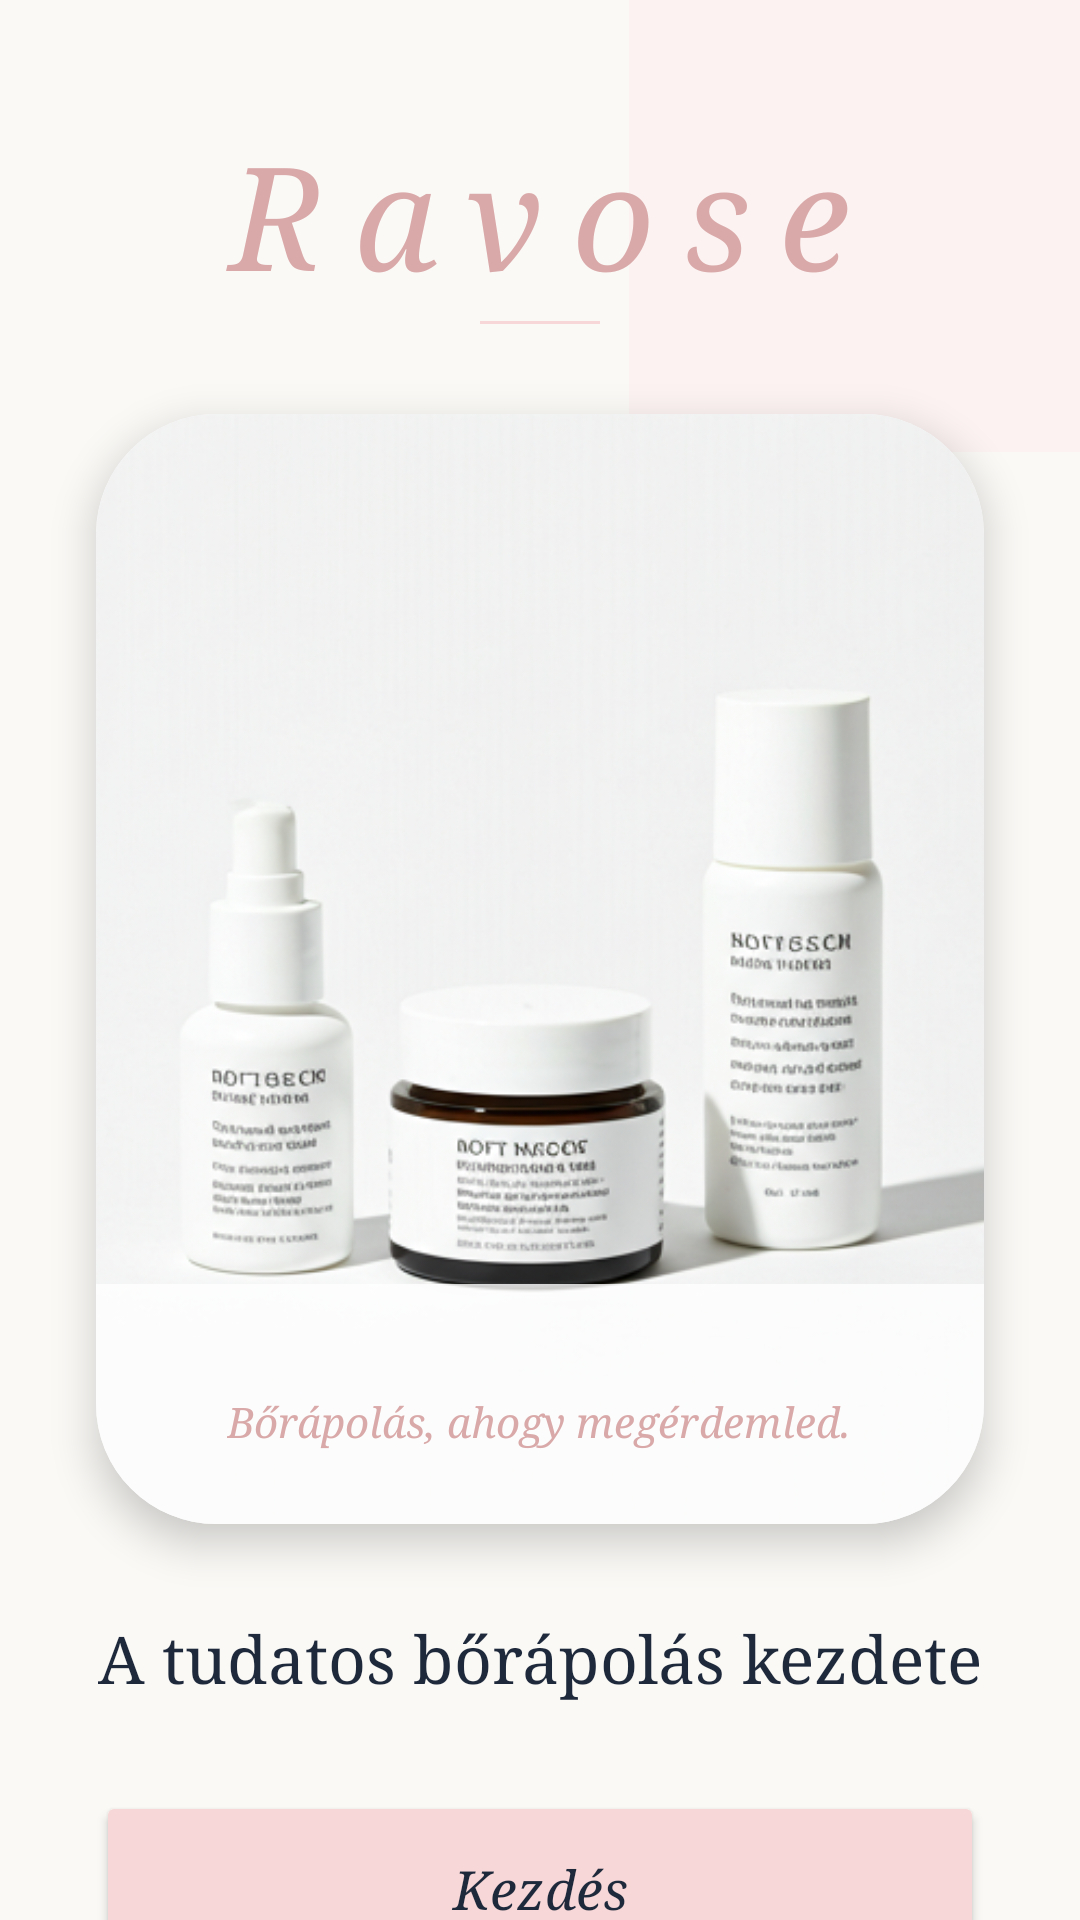

Write the Android layout XML for this screen, with the resource values it uses.
<!-- AndroidManifest.xml: application theme Theme.MyApplication -->
<!-- res/layout/layout.xml -->
<?xml version="1.0" encoding="utf-8"?>
<androidx.constraintlayout.widget.ConstraintLayout
    xmlns:android="http://schemas.android.com/apk/res/android"
    xmlns:app="http://schemas.android.com/apk/res-auto"
    xmlns:tools="http://schemas.android.com/tools"
    android:layout_width="match_parent"
    android:layout_height="match_parent"
    android:background="@color/cream"
    tools:context=".MainActivity">

    <View
        android:layout_width="200dp"
        android:layout_height="200dp"
        android:background="@color/soft_pink"
        android:alpha="0.5"
        app:layout_constraintTop_toTopOf="parent"
        app:layout_constraintEnd_toEndOf="parent"
        android:layout_marginEnd="-50dp"
        android:layout_marginTop="-50dp" />

    <androidx.core.widget.NestedScrollView
        android:layout_width="match_parent"
        android:layout_height="match_parent"
        android:fillViewport="true">

        <androidx.constraintlayout.widget.ConstraintLayout
            android:layout_width="match_parent"
            android:layout_height="wrap_content">

            <LinearLayout
                android:id="@+id/headerGroup"
                android:layout_width="wrap_content"
                android:layout_height="wrap_content"
                android:orientation="vertical"
                android:gravity="center"
                android:layout_marginTop="40dp"
                app:layout_constraintTop_toTopOf="parent"
                app:layout_constraintStart_toStartOf="parent"
                app:layout_constraintEnd_toEndOf="parent">

                <TextView
                    android:layout_width="wrap_content"
                    android:layout_height="wrap_content"
                    android:text="@string/app_name"
                    android:textColor="@color/deep_pink"
                    android:textSize="48sp"
                    android:fontFamily="serif"
                    android:textStyle="italic"
                    android:letterSpacing="0.2" />

                <View
                    android:layout_width="40dp"
                    android:layout_height="1dp"
                    android:background="@color/powder_pink"
                    android:layout_marginTop="4dp" />
            </LinearLayout>

            <androidx.cardview.widget.CardView
                android:id="@+id/imageCard"
                android:layout_width="0dp"
                android:layout_height="0dp"
                android:layout_marginHorizontal="32dp"
                android:layout_marginTop="30dp"
                app:cardCornerRadius="40dp"
                app:cardElevation="8dp"
                app:layout_constraintDimensionRatio="4:5"
                app:layout_constraintTop_toBottomOf="@id/headerGroup"
                app:layout_constraintStart_toStartOf="parent"
                app:layout_constraintEnd_toEndOf="parent">

                <FrameLayout
                    android:layout_width="match_parent"
                    android:layout_height="match_parent">

                    <ImageView
                        android:id="@+id/mainImage"
                        android:layout_width="match_parent"
                        android:layout_height="match_parent"
                        android:scaleType="centerCrop"
                        android:src="@drawable/beauty_products" />

                    <View
                        android:layout_width="match_parent"
                        android:layout_height="80dp"
                        android:layout_gravity="bottom"
                        android:background="#CCFFFFFF" />

                    <TextView
                        android:layout_width="wrap_content"
                        android:layout_height="wrap_content"
                        android:layout_gravity="bottom|center_horizontal"
                        android:layout_marginBottom="25dp"
                        android:text="@string/welcome_image_caption"
                        android:textColor="@color/deep_pink"
                        android:textStyle="italic"
                        android:fontFamily="serif" />
                </FrameLayout>
            </androidx.cardview.widget.CardView>

            <TextView
                android:id="@+id/mainTitle"
                android:layout_width="wrap_content"
                android:layout_height="wrap_content"
                android:layout_marginTop="30dp"
                android:text="@string/main_title"
                android:textColor="@color/slate_800"
                android:textSize="22sp"
                android:fontFamily="serif"
                app:layout_constraintTop_toBottomOf="@id/imageCard"
                app:layout_constraintStart_toStartOf="parent"
                app:layout_constraintEnd_toEndOf="parent" />

            <LinearLayout
                android:id="@+id/footerGroup"
                android:layout_width="match_parent"
                android:layout_height="wrap_content"
                android:orientation="vertical"
                android:paddingHorizontal="32dp"
                android:layout_marginTop="30dp"
                android:layout_marginBottom="40dp"
                app:layout_constraintTop_toBottomOf="@id/mainTitle"
                app:layout_constraintBottom_toBottomOf="parent"
                app:layout_constraintVertical_bias="1.0">

                <Button
                    android:id="@+id/btnStart"
                    android:layout_width="match_parent"
                    android:layout_height="65dp"
                    android:text="@string/btn_start"
                    android:textAllCaps="false"
                    android:textSize="18sp"
                    android:fontFamily="serif"
                    android:textStyle="italic"
                    android:textColor="@color/slate_800"
                    android:backgroundTint="@color/powder_pink"
                    app:cornerRadius="20dp" />

                <TextView
                    android:id="@+id/btnLoginLink"
                    android:layout_width="wrap_content"
                    android:layout_height="wrap_content"
                    android:layout_gravity="center"
                    android:layout_marginTop="15dp"
                    android:text="@string/login_link"
                    android:textColor="@color/slate_400"
                    android:textSize="14sp" />
            </LinearLayout>

        </androidx.constraintlayout.widget.ConstraintLayout>
    </androidx.core.widget.NestedScrollView>

</androidx.constraintlayout.widget.ConstraintLayout>
<!-- resources referenced by this layout -->
<resources>
  <color name="cream">#FAF9F6</color>
  <color name="deep_pink">#D9A8A8</color>
  <color name="powder_pink">#F7D7D7</color>
  <color name="slate_400">#94A3B8</color>
  <color name="slate_800">#1E293B</color>
  <color name="soft_pink">#FCECEC</color>
  <!-- drawable beauty_products: png bitmap (drawable, 270856 bytes) -->
  <string name="app_name">Ravose</string>
  <string name="btn_start">Kezdés</string>
  <string name="login_link">Már van fiókod? Bejelentkezés</string>
  <string name="main_title">A tudatos bőrápolás kezdete</string>
  <string name="welcome_image_caption">Bőrápolás, ahogy megérdemled.</string>
  <style name="Theme.MyApplication" parent="Theme.MaterialComponents.DayNight.NoActionBar">
          <item name="android:statusBarColor">@android:color/transparent</item>
          <item name="android:windowLightStatusBar">true</item>
          <item name="android:navigationBarColor">@android:color/transparent</item>
  
          
          <item name="colorPrimary">@color/powder_pink</item>
          <item name="colorAccent">@color/deep_pink</item>
  
          
          <item name="android:datePickerDialogTheme">@style/PinkDatePickerTheme</item>
  
          
          <item name="android:alertDialogTheme">@style/PinkAlertDialogTheme</item>
          <item name="alertDialogTheme">@style/PinkAlertDialogTheme</item>
          <item name="materialAlertDialogTheme">@style/PinkAlertDialogTheme</item>
      </style>
  <style name="PinkDatePickerTheme" parent="Theme.MaterialComponents.Light.Dialog">
          <item name="colorAccent">@color/deep_pink</item>
          <item name="android:colorAccent">@color/deep_pink</item>
          <item name="android:headerBackground">@color/powder_pink</item>
          <item name="android:calendarTextColor">@color/slate_800</item>
          <item name="android:dayOfWeekBackground">@color/cream</item>
          <item name="android:windowBackground">@color/white</item>
          <item name="android:buttonBarPositiveButtonStyle">@style/PinkButtonStyle</item>
          <item name="android:buttonBarNegativeButtonStyle">@style/PinkButtonStyle</item>
      </style>
  <style name="PinkAlertDialogTheme" parent="Theme.MaterialComponents.Light.Dialog.Alert">
          <item name="colorAccent">@color/deep_pink</item>
          <item name="android:colorAccent">@color/deep_pink</item>
          <item name="android:textColorPrimary">@color/slate_800</item>
          <item name="android:background">@color/white</item>
          <item name="buttonBarPositiveButtonStyle">@style/PinkButtonStyle</item>
          <item name="buttonBarNegativeButtonStyle">@style/PinkButtonStyle</item>
      </style>
  <color name="white">#FFFFFFFF</color>
  <style name="PinkButtonStyle" parent="Widget.MaterialComponents.Button.TextButton">
          <item name="android:textColor">@color/deep_pink</item>
          <item name="android:textStyle">bold</item>
      </style>
</resources>
